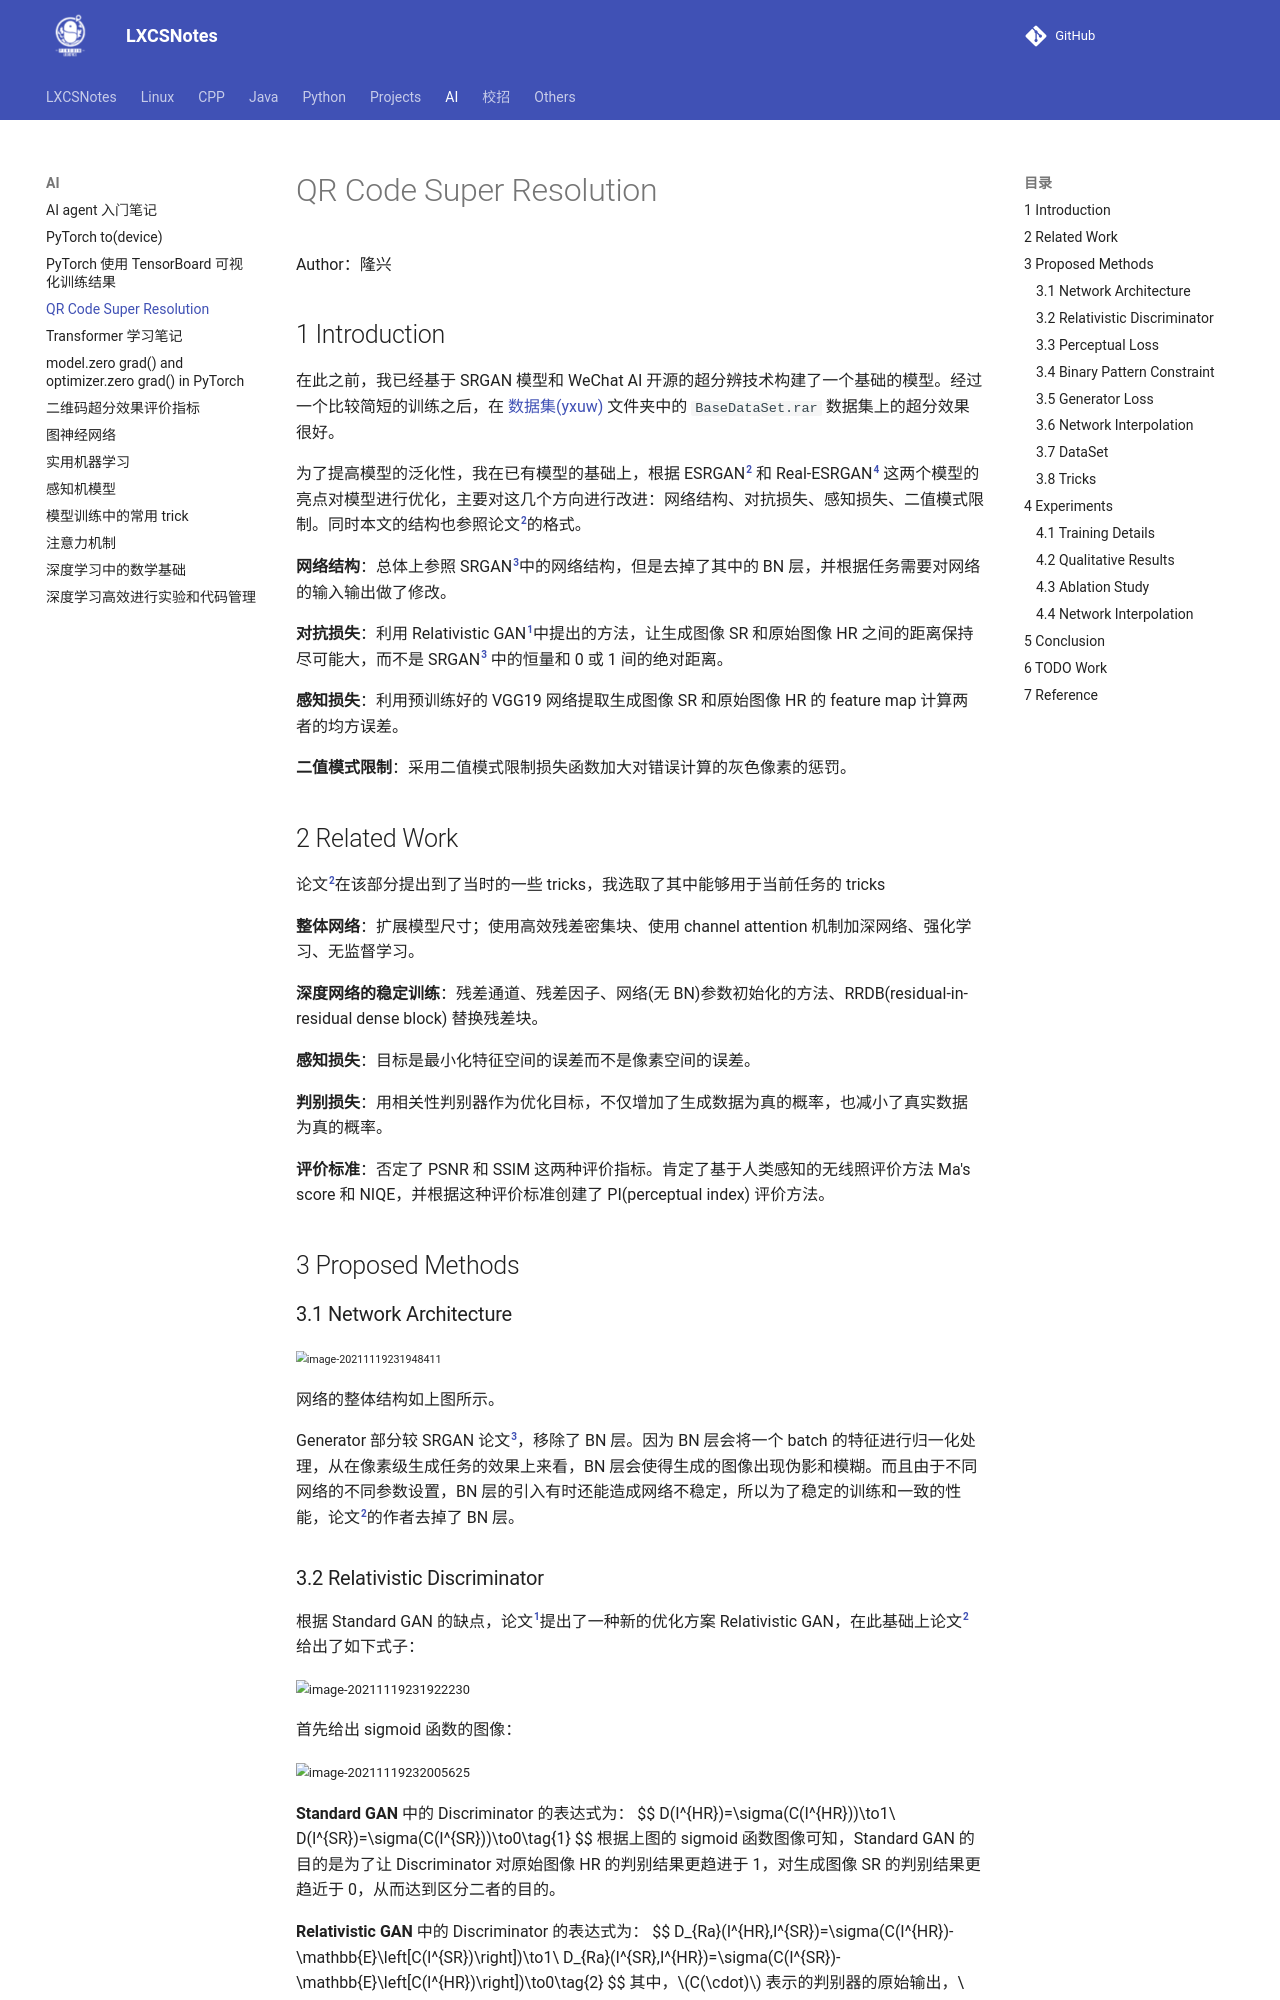

repository: A-Egoist/LXCSNotes · page: AI/QR Code Super Resolution-002/index.html · generator: mkdocs

# QR Code Super Resolution

Author：隆兴

## 1 Introduction

在此之前，我已经基于 SRGAN 模型和 WeChat AI 开源的超分辨技术构建了一个基础的模型。经过一个比较简短的训练之后，在 [数据集(yxuw)](https://pan.baidu.com/s/1dt6kNWN4L27o9Xm1Trp5tQ) 文件夹中的 `BaseDataSet.rar` 数据集上的超分效果很好。

为了提高模型的泛化性，我在已有模型的基础上，根据 ESRGAN[^2] 和 Real-ESRGAN[^4] 这两个模型的亮点对模型进行优化，主要对这几个方向进行改进：网络结构、对抗损失、感知损失、二值模式限制。同时本文的结构也参照论文[^2]的格式。

**网络结构**：总体上参照 SRGAN[^3]中的网络结构，但是去掉了其中的 BN 层，并根据任务需要对网络的输入输出做了修改。

**对抗损失**：利用 Relativistic GAN[^1]中提出的方法，让生成图像 SR 和原始图像 HR 之间的距离保持尽可能大，而不是 SRGAN[^3] 中的恒量和 0 或 1 间的绝对距离。

**感知损失**：利用预训练好的 VGG19 网络提取生成图像 SR 和原始图像 HR 的 feature map 计算两者的均方误差。

**二值模式限制**：采用二值模式限制损失函数加大对错误计算的灰色像素的惩罚。

## 2 Related Work

论文[^2]在该部分提出到了当时的一些 tricks，我选取了其中能够用于当前任务的 tricks

**整体网络**：扩展模型尺寸；使用高效残差密集块、使用 channel attention 机制加深网络、强化学习、无监督学习。

**深度网络的稳定训练**：残差通道、残差因子、网络(无 BN)参数初始化的方法、RRDB(residual-in-residual dense block) 替换残差块。

**感知损失**：目标是最小化特征空间的误差而不是像素空间的误差。

**判别损失**：用相关性判别器作为优化目标，不仅增加了生成数据为真的概率，也减小了真实数据为真的概率。

**评价标准**：否定了 PSNR 和 SSIM 这两种评价指标。肯定了基于人类感知的无线照评价方法 Ma's score 和 NIQE，并根据这种评价标准创建了 PI(perceptual index) 评价方法。

## 3 Proposed Methods

### 3.1 Network Architecture

<img src="https://amonologue-image-bed.oss-cn-chengdu.aliyuncs.com/2024/202410062348643.png" alt="image-20211119231948411" style="zoom:67%;" />

网络的整体结构如上图所示。

Generator 部分较 SRGAN 论文[^3]，移除了 BN 层。因为 BN 层会将一个 batch 的特征进行归一化处理，从在像素级生成任务的效果上来看，BN 层会使得生成的图像出现伪影和模糊。而且由于不同网络的不同参数设置，BN 层的引入有时还能造成网络不稳定，所以为了稳定的训练和一致的性能，论文[^2]的作者去掉了 BN 层。
